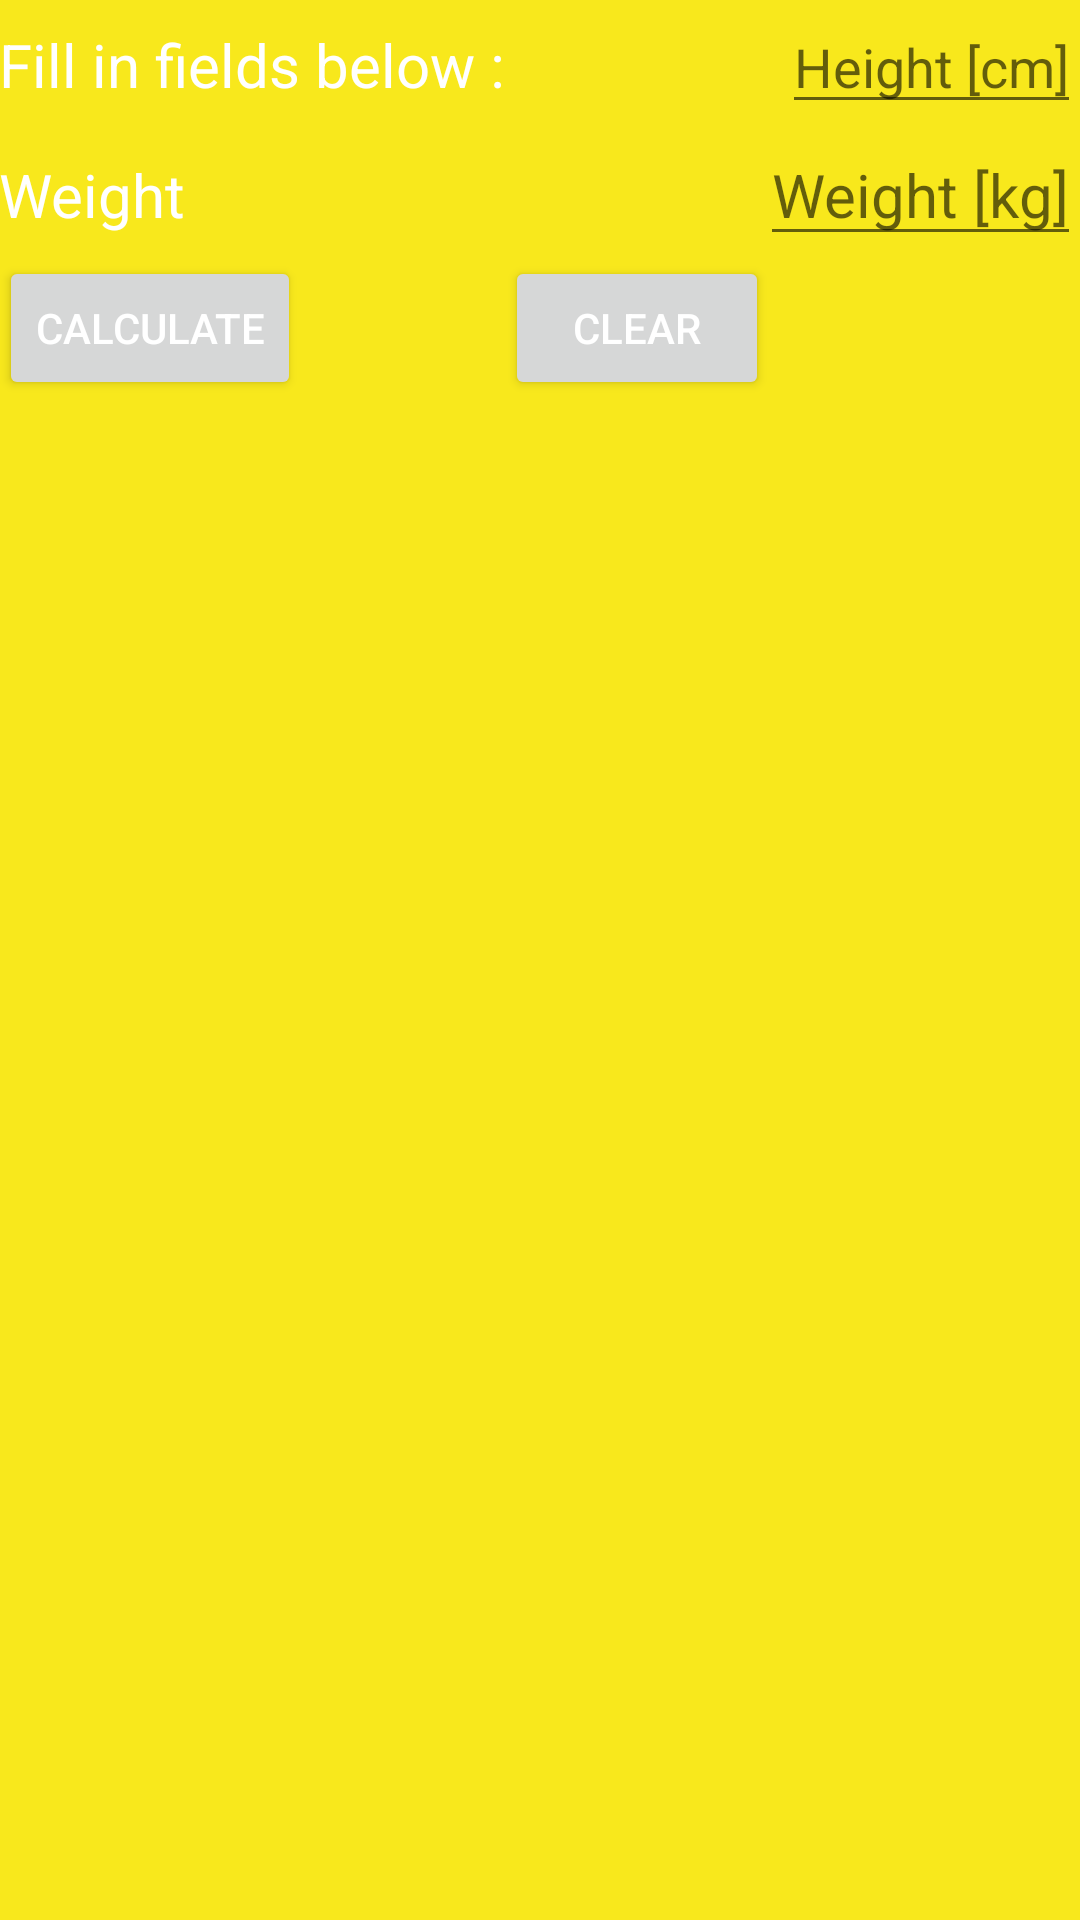

Layout XML and referenced resources for this Android screen:
<!-- AndroidManifest.xml: application theme AppTheme -->
<!-- res/layout/activity_bmi.xml -->
<?xml version="1.0" encoding="utf-8"?>
<ScrollView xmlns:android="http://schemas.android.com/apk/res/android"
    xmlns:tools="http://schemas.android.com/tools"
    tools:context="com.example.robertkaczmarek.bmicalculator.BMI"
    android:layout_width="match_parent"
    android:layout_height="match_parent"
    android:background="#F8E81C"
     >
<GridLayout
    xmlns:android="http://schemas.android.com/apk/res/android"
    xmlns:tools="http://schemas.android.com/tools"
    android:id="@+id/activity_bmi"
    android:layout_width="match_parent"
    android:layout_height="match_parent"
    android:paddingBottom="@dimen/activity_vertical_margin"
    android:paddingLeft="@dimen/activity_horizontal_margin"
    android:paddingRight="@dimen/activity_horizontal_margin"
    android:paddingTop="@dimen/activity_vertical_margin"
    android:columnCount="2"
    android:background="#F8E81C"
   tools:context="com.example.robertkaczmarek.bmicalculator.BMI">



    <TextView

        android:layout_width="wrap_content"
        android:layout_height="wrap_content"
        android:text="@string/height"
        android:layout_row="0"
        android:layout_column="0"
        android:textSize="20sp"
        />

    <EditText
        android:id="@+id/height"
        android:layout_width="wrap_content"
        android:layout_height="wrap_content"
        android:hint="@string/getheight"
        android:layout_row="0"
        android:layout_column="1"
        android:inputType="numberDecimal"
        android:layout_gravity="right"
        />

    <TextView

        android:layout_width="wrap_content"
        android:layout_height="wrap_content"
        android:text="@string/weight"
        android:layout_row="1"
        android:layout_column="0"
        android:textSize="20sp"
        />

    <EditText
        android:id="@+id/weight"
        android:layout_width="wrap_content"
        android:layout_height="wrap_content"
        android:hint="@string/getweight"
        android:layout_row="1"
        android:layout_column="1"
        android:inputType="numberDecimal"
        android:textSize="20sp"
        android:layout_gravity="right"
        />











    <Button
        android:layout_width="wrap_content"
        android:layout_height="wrap_content"
        android:id="@+id/BMIcalculate"
        android:onClick="calculate"
        android:layout_row="5"
        android:layout_gravity="bottom"
        android:layout_column="0"
        android:text="@string/calculate"
        android:layout_marginBottom="30dp"
        android:tag="@string/norma"/>

    <Button
        android:layout_width="wrap_content"
        android:layout_height="wrap_content"
        android:id="@+id/BMIclear"
        android:onClick="cleare"
        android:layout_row="5"
        android:layout_column="1"
        android:text="@string/clear"
        android:layout_gravity="bottom"
        android:layout_marginBottom="30dp"/>



    </GridLayout>
</ScrollView>
<!-- resources referenced by this layout -->
<resources>
  <string name="calculate">Calculate</string>
  <string name="clear">Clear</string>
  <string name="getheight">Height [cm]</string>
  <string name="getweight">Weight [kg]</string>
  <string name="height">Fill in fields below :</string>
  <string name="norma">Weight is normal</string>
  <string name="weight">Weight</string>
  <style name="AppTheme" parent="Theme.AppCompat.Light.DarkActionBar">
          
          <item name="colorPrimary">@color/colorPrimary</item>
       //   <item name="colorPrimaryDark">@color/colorPrimary</item>
        //  <item name="colorAccent">#FFFFFF</item>
          <item name="android:textColor">#FFFFFF</item>
  
          <item name="actionBarStyle">@style/MyActionBarStyle</item>
          <item name="android:itemBackground">#4990E2</item>
  
      </style>
  <color name="colorPrimary">#3F51B5</color>
  <style name="MyActionBarStyle" parent="Base.Widget.AppCompat.ActionBar.Solid">
  
  
      </style>
</resources>
